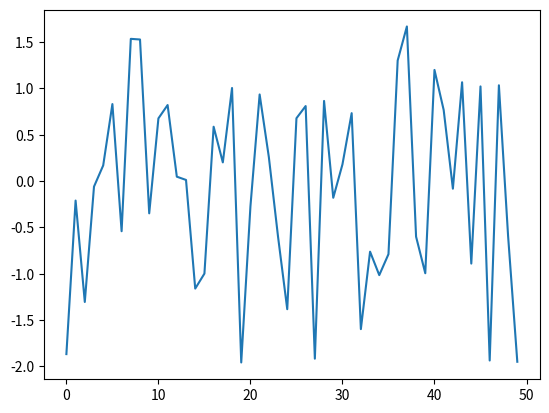

Here is the Python script that generated this plot:
#%%
import matplotlib.pyplot as plt
import numpy as np
import matplotlib.pyplot as plt

x = np.arange(50)
y = np.random.randn(50)

plt.plot(x,y)